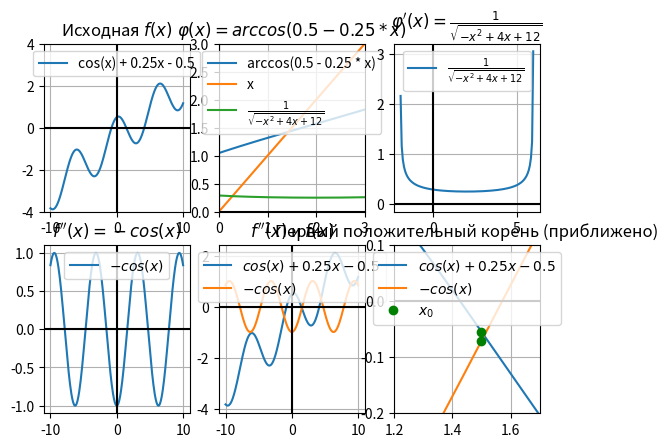

Here is the Python script that generated this plot:
import math

import numpy as np
import matplotlib.pyplot as plt


def xy_axes(subplot):
    subplot.axhline(0, color='k')
    subplot.axvline(0, color='k')


x = np.linspace(-10, 10, 300)

y1 = np.cos(x) + 0.25 * x - 0.5

y2 = np.arccos(0.5 - 0.25 * x)
y3 = 1 / np.sqrt(-(x * x) + 4 * x + 12)

y4 = -np.cos(x)

fig, ax = plt.subplots(2, 3)


# Простые итерации
ax[0, 0].set_title('Исходная $f(x)$')
ax[0, 0].plot(x, y1, label='cos(x) + 0.25x - 0.5')
ax[0, 0].set_ylim(-4, 4)

ax[0, 1].set_title(r'$\varphi(x)=arccos(0.5 - 0.25 * x)$')
ax[0, 1].plot(x, y2, label='arccos(0.5 - 0.25 * x)')
ax[0, 1].plot(x, x, label='x')
ax[0, 1].plot(x, y3, label=r'$\frac{1}{\sqrt{-x^2+4x+12}}$')
ax[0, 1].set_xlim(0, 3)
ax[0, 1].set_ylim(0, 3)

ax[0, 2].set_title(r'$\varphi^{\prime}(x)=\frac{1}{\sqrt{-x^2+4x+12}}$')
ax[0, 2].plot(x, y3, label=r'$\frac{1}{\sqrt{-x^2+4x+12}}$')


# Метод Ньютона
ax[1, 0].set_title(r'$f^{\prime\prime}(x)=-cos(x)$')
ax[1, 0].plot(x, y4, label='$-cos(x)$')

ax[1, 1].set_title(r'$f^{\prime\prime}(x)$ и $f(x)$')
ax[1, 1].plot(x, y1, label='$cos(x) + 0.25x - 0.5$')
ax[1, 1].plot(x, y4, label='$-cos(x)$')

ax[1, 2].set_title('Первый положительный корень (приближено)')
ax[1, 2].plot(x, y1, label='$cos(x) + 0.25x - 0.5$')
ax[1, 2].plot(x, y4, label='$-cos(x)$')
ax[1, 2].plot((1.5, 1.5), (-math.cos(1.5), math.cos(1.5) + 0.25 * 1.5 - 0.5), 'go', label='$x_{0}$')
# ax[1, 2].plot((1.5, np.cos(1.5) + 0.25 * x - 0.5), 'go')
ax[1, 2].set_xlim(1.2, 1.7)
ax[1, 2].set_ylim(-0.2, 0.1)


for axes in ax:
    for col in axes:
        col.legend(loc='upper center')
        col.grid(True)
        xy_axes(col)


plt.show()
